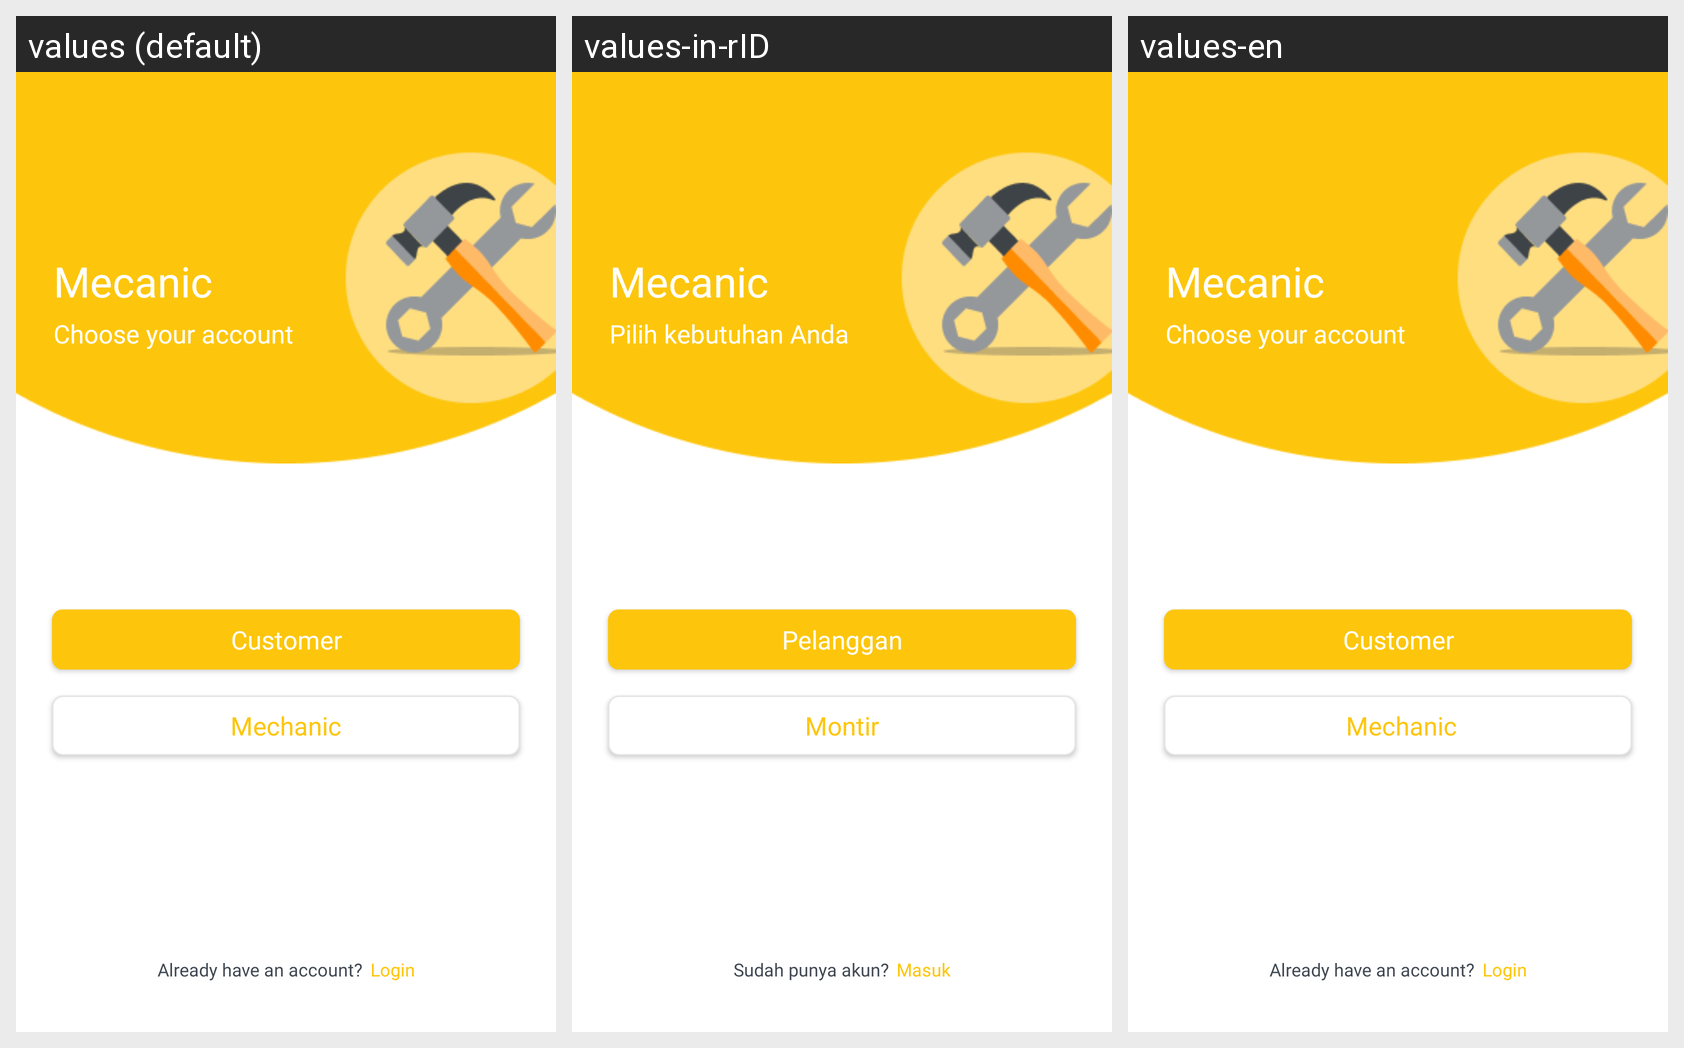

Here is an Android app screen in its default locale and in the app's own translations. Write out the translated-string differences for the strings that appear on this screen.
Android screen res/layout/activity_role_page.xml rendered under 3 locales, left to right: values (default), values-in-rID, values-en. Device: Nexus 5 (rendered at 1080×1920; each locale shown at half size, 540×960, under a caption strip naming it); theme Theme.Mecanic.
Strings drawn on this screen, with the default value and each locale's value (text and hints the layout hard-codes, and strings that could not be matched under every locale, appear in the picture but are not listed):

appTitle
  values: Mecanic
  values-in-rID: Mecanic  [not translated; the default value is used]
  values-en: Mecanic  [not translated; the default value is used]

pilih_kebutuhan_anda
  values: Choose your account
  values-in-rID: Pilih kebutuhan Anda
  values-en: Choose your account

user
  values: Customer
  values-in-rID: Pelanggan
  values-en: Customer

montir
  values: Mechanic
  values-in-rID: Montir
  values-en:  Mechanic

sudah_punya_akun
  values: Already have an account?
  values-in-rID: Sudah punya akun?
  values-en: Already have an account?

login_btn
  values: Login
  values-in-rID: Masuk
  values-en: Login
